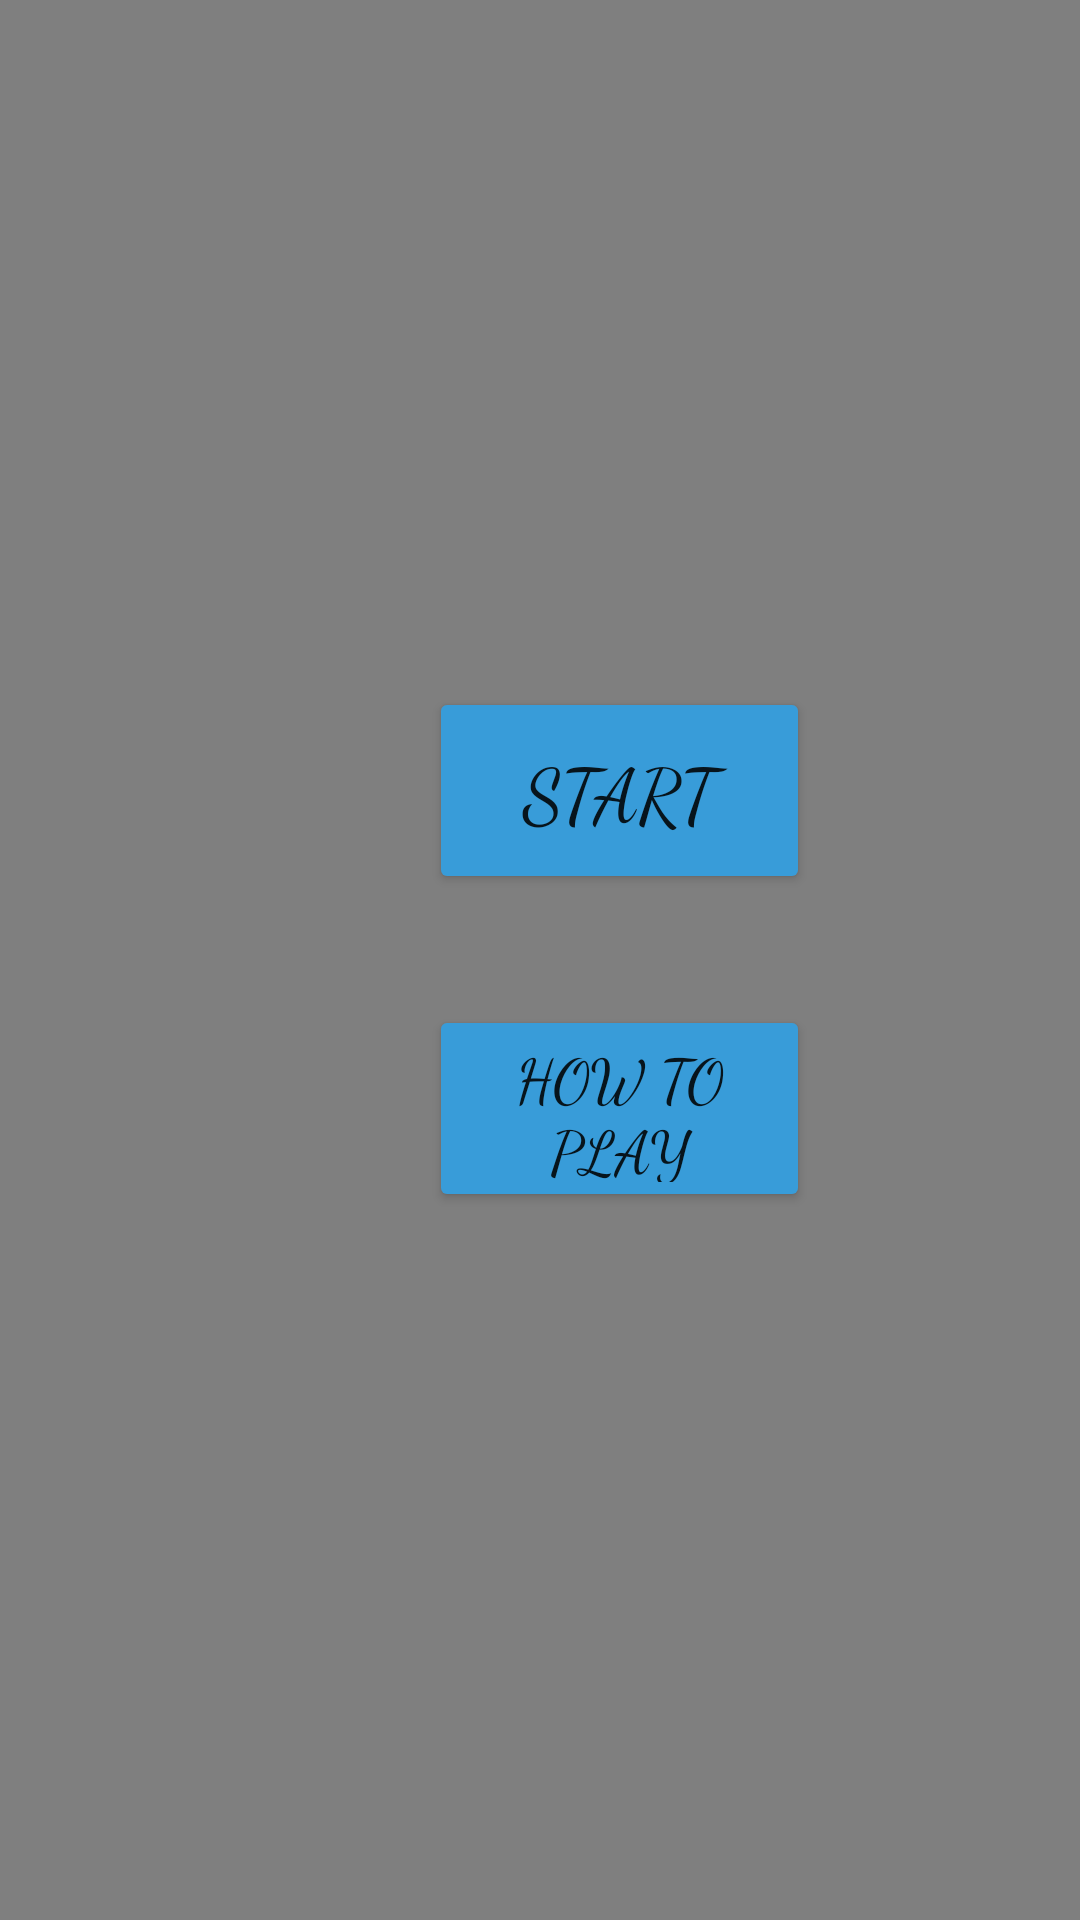

Reconstruct the res/layout file that produces this screen, plus the resources it refers to.
<!-- AndroidManifest.xml: application theme Theme.FloridaClubManager -->
<!-- res/layout/activity_start.xml -->
<?xml version="1.0" encoding="utf-8"?>
<androidx.constraintlayout.widget.ConstraintLayout xmlns:android="http://schemas.android.com/apk/res/android"
    xmlns:app="http://schemas.android.com/apk/res-auto"
    xmlns:tools="http://schemas.android.com/tools"
    android:layout_width="match_parent"
    android:layout_height="match_parent"
    tools:context=".StartActivity">
    <VideoView
        android:layout_width="match_parent"
        android:layout_height="match_parent"
        android:id="@+id/startbackground"
        app:layout_constraintTop_toTopOf="parent"
        app:layout_constraintLeft_toLeftOf="parent"
        />

    <Button
        android:id="@+id/startbutton1"
        android:layout_width="127dp"
        android:layout_height="69dp"
        android:layout_marginLeft="143dp"
        android:layout_marginTop="229dp"
        android:backgroundTint="#389CD9"
        android:fontFamily="cursive"
        android:text="Start"
        android:textSize="25sp"
        app:layout_constraintLeft_toLeftOf="parent"
        app:layout_constraintTop_toTopOf="parent" />

    <Button
        android:id="@+id/startbutton2"
        android:layout_width="127dp"
        android:layout_height="69dp"
        android:layout_marginTop="106dp"
        android:backgroundTint="#389CD9"
        android:fontFamily="cursive"
        android:text="How to Play"
        android:textSize="20sp"
        app:layout_constraintLeft_toLeftOf="@id/startbutton1"
        app:layout_constraintTop_toTopOf="@id/startbutton1" />
    <FrameLayout
        android:layout_width="360dp"
        android:layout_height="500dp"
        android:layout_marginTop="115dp"
        android:layout_marginLeft="23dp"
        app:layout_constraintLeft_toLeftOf="parent"
        app:layout_constraintTop_toTopOf="parent"
        android:id="@+id/guide"
        android:visibility="invisible"
        />
    <androidx.appcompat.widget.AppCompatButton
        android:layout_width="30dp"
        android:layout_height="30dp"
        android:background="@drawable/redx"
        app:layout_constraintTop_toTopOf="@id/guide"
        app:layout_constraintRight_toRightOf="@id/guide"
        android:layout_marginTop="10dp"
        android:layout_marginRight="10dp"
        android:id="@+id/exitguide"
        android:visibility="invisible"
        />
</androidx.constraintlayout.widget.ConstraintLayout>
<!-- resources referenced by this layout -->
<resources>
  <!-- drawable redx: png bitmap (drawable, 6859 bytes) -->
  <style name="Theme.FloridaClubManager" parent="Theme.MaterialComponents.DayNight.DarkActionBar">
          
          <item name="colorPrimary">@color/purple_500</item>
          <item name="colorPrimaryVariant">@color/purple_700</item>
          <item name="colorOnPrimary">@color/white</item>
          
          <item name="colorSecondary">@color/teal_200</item>
          <item name="colorSecondaryVariant">@color/teal_700</item>
          <item name="colorOnSecondary">@color/black</item>
          
          <item name="android:statusBarColor" tools:targetApi="l">?attr/colorPrimaryVariant</item>
          
      </style>
  <!-- not gathered from this repository: default colours our renderer supplied (Android Studio template values) -->
  <color name="purple_500">#FF6200EE</color>
  <color name="purple_700">#FF3700B3</color>
  <color name="teal_200">#FF03DAC5</color>
  <color name="teal_700">#FF018786</color>
  <color name="black">#FF000000</color>
  <color name="white">#FFFFFFFF</color>
</resources>
